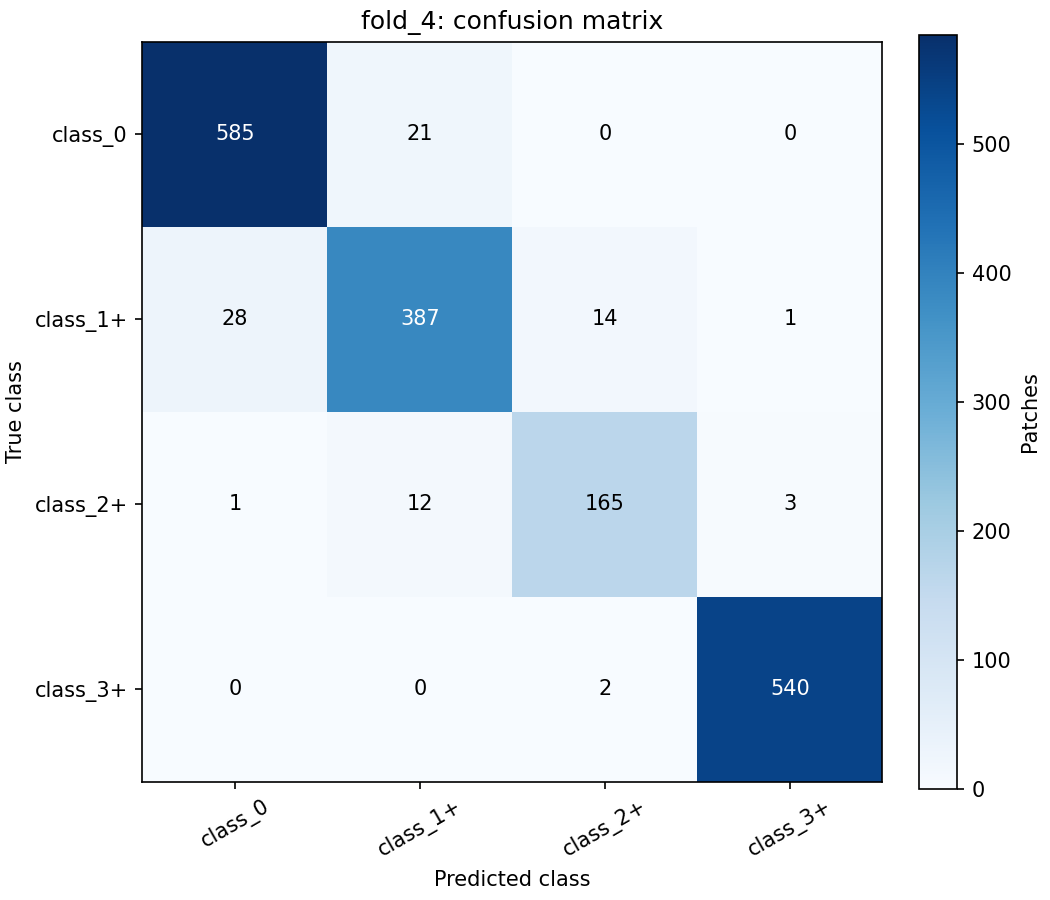

Source data for this figure (header and first rows):
true / predicted, class_0, class_1+, class_2+, class_3+
class_0, 585, 21, 0, 0
class_1+, 28, 387, 14, 1
class_2+, 1, 12, 165, 3
class_3+, 0, 0, 2, 540
